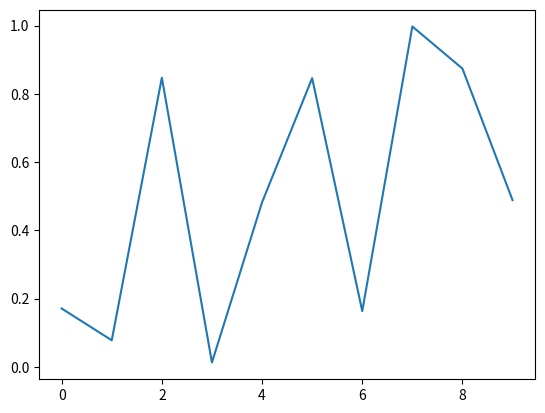

Reproduce this figure in Python.
from random import random
import matplotlib.pyplot as plt

valores = []
for i in range(10):
    valores.append(random())
print(valores)
plt.plot(valores)
plt.show()
